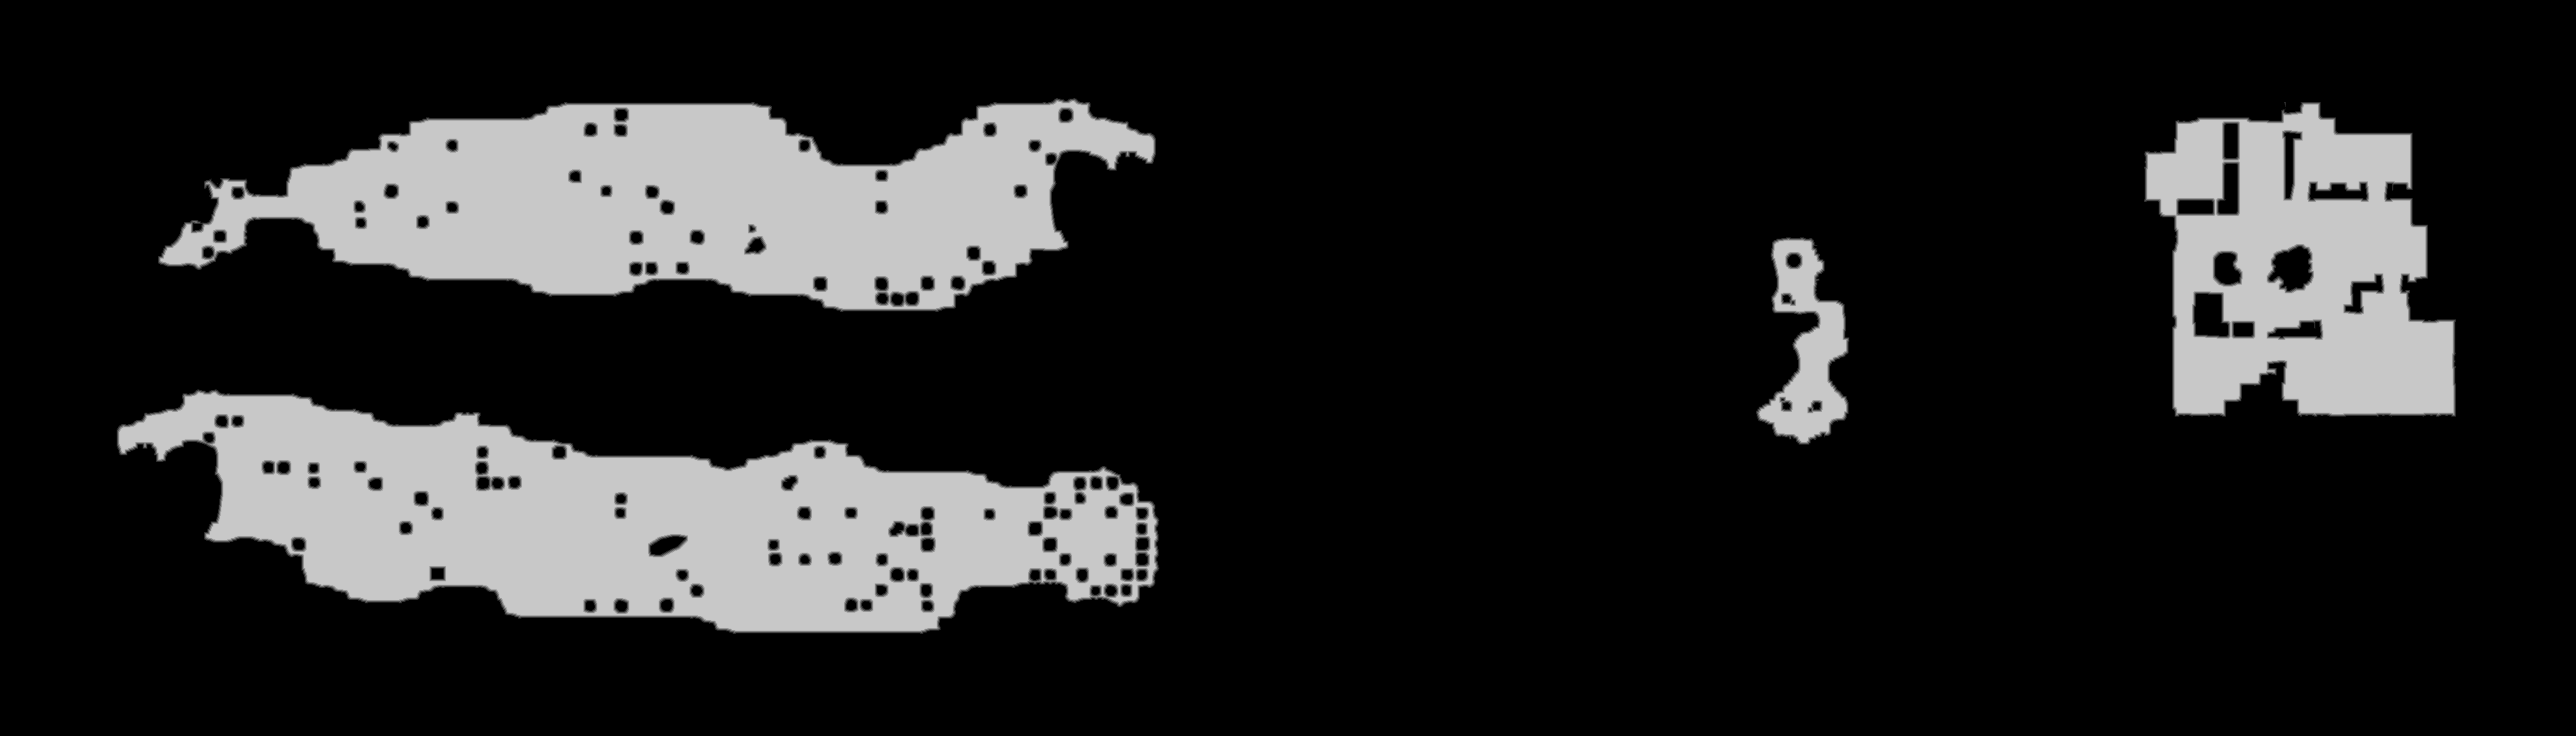

The file beside this chart, header and first rows:
base	0x2f0c1670000
origin	0x3a0010
stride	1932
width	3864
height	1104
nibble	0	3463679
nibble	1	22272
nibble	2	23125
nibble	3	23889
nibble	4	24377
nibble	5	708514
